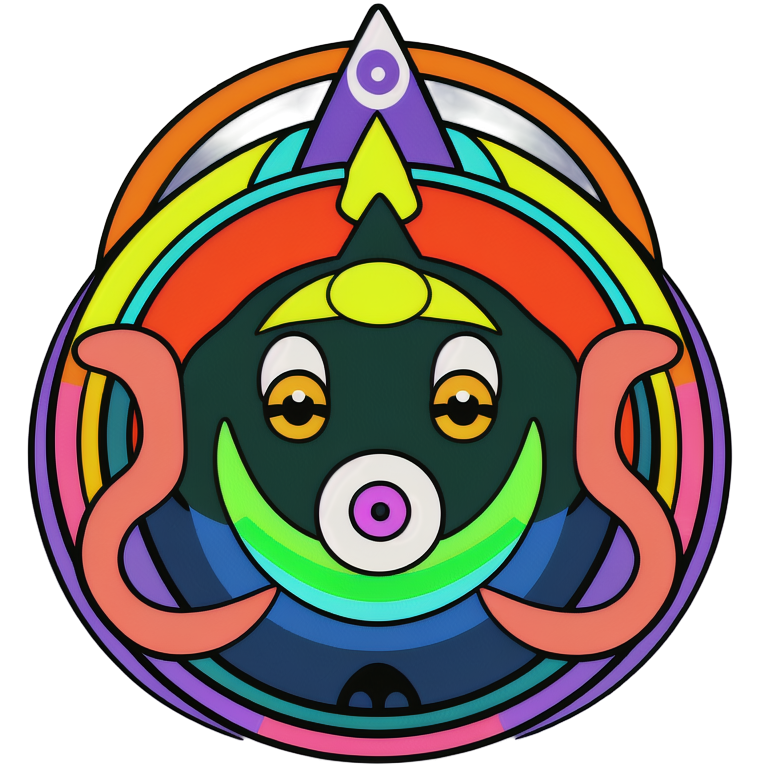
Generation parameters embedded in this image by AUTOMATIC1111 Stable Diffusion web UI or a fork of it (Forge, ...) (PNG 'parameters' text chunk):
2d DMT anime creature face vector alchemy sacred geomery logo rainbow emblem in the style of studio ghibli
Negative prompt: signature
Steps: 20, Sampler: Euler a, Schedule type: Automatic, CFG scale: 7, Seed: 2832835868, Size: 768x768, Model hash: d50f949dda, Model: animeTWO, layerdiffusion_enabled: True, layerdiffusion_method: (SD1.5) Only Generate Transparent Image (Attention Injection), layerdiffusion_weight: 1, layerdiffusion_ending_step: 1, layerdiffusion_fg_image: False, layerdiffusion_bg_image: False, layerdiffusion_blend_image: False, layerdiffusion_resize_mode: Crop and Resize, layerdiffusion_fg_additional_prompt: , layerdiffusion_bg_additional_prompt: , layerdiffusion_blend_additional_prompt: , Version: f2.0.1v1.10.1-previous-616-g98e0adcc